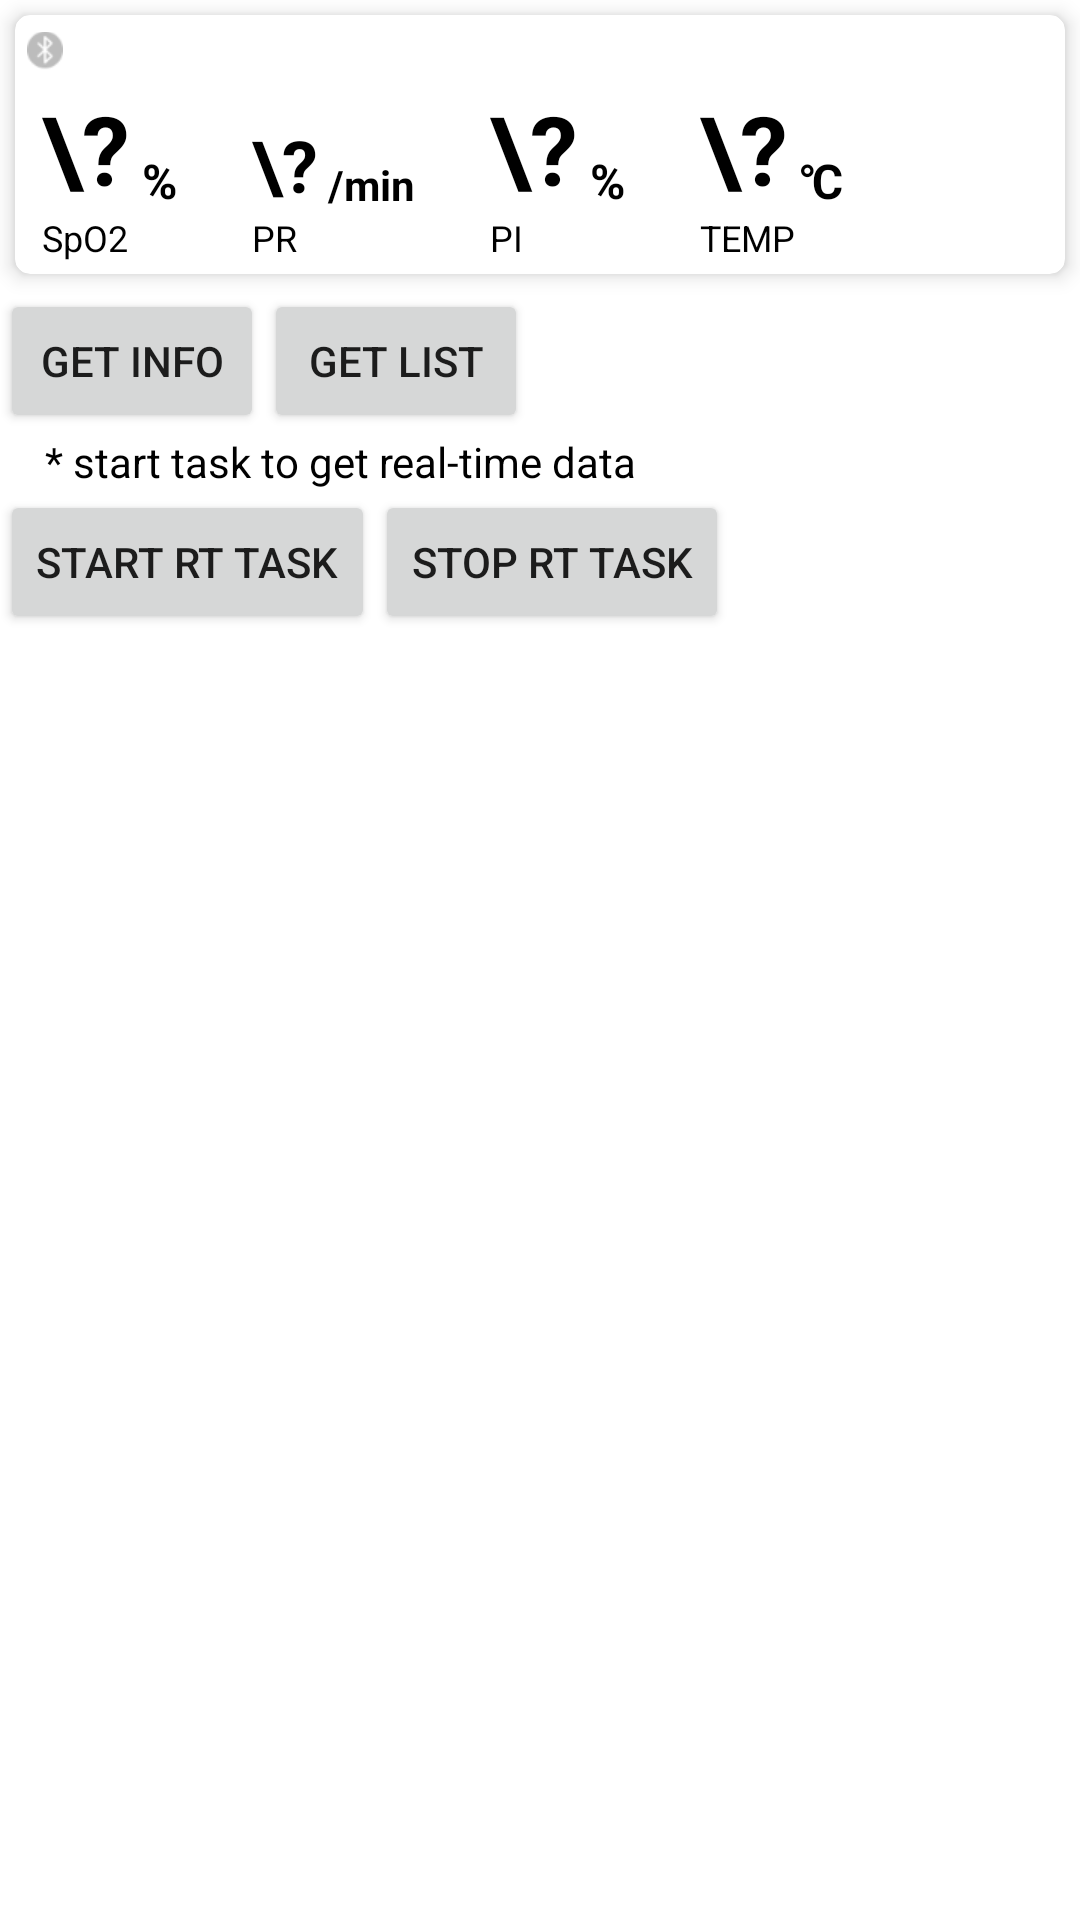

Produce the Android XML layout that renders to this screen, including the resource entries it uses.
<!-- AndroidManifest.xml: application theme Theme.LepuDemo -->
<!-- res/layout/activity_checkme_pod.xml -->
<?xml version="1.0" encoding="utf-8"?>
<androidx.constraintlayout.widget.ConstraintLayout
    xmlns:android="http://schemas.android.com/apk/res/android"
    xmlns:app="http://schemas.android.com/apk/res-auto"
    android:layout_width="match_parent"
    android:layout_height="match_parent">

    <LinearLayout
        android:layout_width="match_parent"
        android:layout_height="wrap_content"
        android:orientation="vertical"
        app:layout_constraintEnd_toEndOf="parent"
        app:layout_constraintStart_toStartOf="parent"
        app:layout_constraintTop_toTopOf="parent">

        
        <androidx.cardview.widget.CardView
            android:id="@+id/oxy_layout"
            android:layout_width="match_parent"
            android:layout_height="wrap_content"
            android:layout_marginVertical="5dp"
            android:layout_marginHorizontal="5dp"
            style="@style/common_card">

            <androidx.constraintlayout.widget.ConstraintLayout
                android:layout_width="match_parent"
                android:layout_height="match_parent"
                android:padding="4dp">

                <androidx.constraintlayout.widget.ConstraintLayout
                    android:id="@+id/oxy_info"
                    android:layout_width="match_parent"
                    android:layout_height="wrap_content"
                    android:layout_marginBottom="20dp"
                    app:layout_constraintEnd_toEndOf="parent"
                    app:layout_constraintStart_toStartOf="parent"
                    app:layout_constraintTop_toTopOf="parent">

                    <ImageView
                        android:id="@+id/oxy_ble_state"
                        android:layout_width="wrap_content"
                        android:layout_height="16dp"
                        android:src="@mipmap/bluetooth_error"
                        app:layout_constraintStart_toStartOf="parent"
                        app:layout_constraintTop_toTopOf="parent" />
                    <TextView
                        android:id="@+id/ble_name"
                        android:layout_width="wrap_content"
                        android:layout_height="wrap_content"
                        android:textColor="@color/black"
                        app:layout_constraintEnd_toEndOf="parent"
                        app:layout_constraintTop_toTopOf="parent"/>
                </androidx.constraintlayout.widget.ConstraintLayout>

                <TextView
                    android:id="@+id/tv_oxy"
                    android:text="\?"
                    android:textSize="32sp"
                    android:textColor="@color/black"
                    android:textStyle="bold"
                    android:layout_marginStart="5dp"
                    android:layout_width="wrap_content"
                    android:layout_height="wrap_content"
                    android:layout_marginTop="@dimen/dp_10"
                    app:layout_constraintTop_toBottomOf="@id/oxy_info"
                    app:layout_constraintStart_toStartOf="parent"/>

                <TextView
                    android:id="@+id/tv_oxy_unit"
                    android:layout_width="wrap_content"
                    android:layout_height="wrap_content"
                    android:textColor="@color/black"
                    android:textStyle="bold"
                    android:textSize="16sp"
                    android:text=" %"
                    app:layout_constraintBottom_toBottomOf="@id/tv_oxy"
                    app:layout_constraintStart_toEndOf="@id/tv_oxy"/>

                <TextView
                    android:id="@+id/tv_pr"
                    android:text="\?"
                    android:textSize="24sp"
                    android:textColor="@color/black"
                    android:textStyle="bold"
                    android:layout_marginStart="25dp"
                    android:layout_width="wrap_content"
                    android:layout_height="wrap_content"
                    app:layout_constraintBottom_toBottomOf="@id/tv_oxy"
                    app:layout_constraintStart_toEndOf="@id/tv_oxy_unit"/>

                <TextView
                    android:id="@+id/tv_pr_unit"
                    android:layout_width="wrap_content"
                    android:layout_height="wrap_content"
                    android:textColor="@color/black"
                    android:textStyle="bold"
                    android:textSize="14sp"
                    android:text=" /min"
                    app:layout_constraintBottom_toBottomOf="@id/tv_oxy"
                    app:layout_constraintStart_toEndOf="@id/tv_pr"/>

                <TextView
                    android:id="@+id/tv_pi"
                    android:text="\?"
                    android:textSize="32sp"
                    android:textColor="@color/black"
                    android:textStyle="bold"
                    android:layout_marginStart="25dp"
                    android:layout_width="wrap_content"
                    android:layout_height="wrap_content"
                    app:layout_constraintBottom_toBottomOf="@id/tv_pr"
                    app:layout_constraintStart_toEndOf="@id/tv_pr_unit"/>

                <TextView
                    android:id="@+id/tv_pi_unit"
                    android:layout_width="wrap_content"
                    android:layout_height="wrap_content"
                    android:textColor="@color/black"
                    android:textStyle="bold"
                    android:textSize="16sp"
                    android:text=" %"
                    app:layout_constraintBottom_toBottomOf="@id/tv_pr"
                    app:layout_constraintStart_toEndOf="@id/tv_pi"/>

                <TextView
                    android:id="@+id/tv_temp"
                    android:text="\?"
                    android:textSize="32sp"
                    android:textColor="@color/black"
                    android:textStyle="bold"
                    android:layout_marginStart="25dp"
                    android:layout_width="wrap_content"
                    android:layout_height="wrap_content"
                    app:layout_constraintBottom_toBottomOf="@id/tv_pi"
                    app:layout_constraintStart_toEndOf="@id/tv_pi_unit"/>

                <TextView
                    android:id="@+id/tv_temp_unit"
                    android:layout_width="wrap_content"
                    android:layout_height="wrap_content"
                    android:textColor="@color/black"
                    android:textStyle="bold"
                    android:textSize="16sp"
                    android:text=" ℃"
                    app:layout_constraintBottom_toBottomOf="@id/tv_pi"
                    app:layout_constraintStart_toEndOf="@id/tv_temp"/>

                <TextView
                    android:id="@+id/unit_oxy"
                    android:layout_width="wrap_content"
                    android:layout_height="wrap_content"
                    android:textSize="12sp"
                    android:textColor="@color/black"
                    app:layout_constraintTop_toBottomOf="@id/tv_oxy"
                    app:layout_constraintStart_toStartOf="@id/tv_oxy"
                    android:text="SpO2"/>

                <TextView
                    android:layout_width="wrap_content"
                    android:layout_height="wrap_content"
                    android:textSize="12sp"
                    android:textColor="@color/black"
                    app:layout_constraintTop_toBottomOf="@id/tv_pr"
                    app:layout_constraintStart_toStartOf="@id/tv_pr"
                    android:text="PR"/>

                <TextView
                    android:layout_width="wrap_content"
                    android:layout_height="wrap_content"
                    android:textSize="12sp"
                    android:textColor="@color/black"
                    app:layout_constraintTop_toBottomOf="@id/tv_pi"
                    app:layout_constraintStart_toStartOf="@id/tv_pi"
                    android:text="PI"/>

                <TextView
                    android:layout_width="wrap_content"
                    android:layout_height="wrap_content"
                    android:textSize="12sp"
                    android:textColor="@color/black"
                    app:layout_constraintTop_toBottomOf="@id/tv_temp"
                    app:layout_constraintStart_toStartOf="@id/tv_temp"
                    android:text="TEMP"/>

            </androidx.constraintlayout.widget.ConstraintLayout>
        </androidx.cardview.widget.CardView>
        <LinearLayout
            android:layout_width="match_parent"
            android:layout_height="wrap_content"
            android:layout_marginStart="@dimen/dp_10">
            <Button
                android:id="@+id/get_info"
                android:layout_width="wrap_content"
                android:layout_height="wrap_content"
                android:text="get info"/>
            <Button
                android:id="@+id/get_list"
                android:layout_width="wrap_content"
                android:layout_height="wrap_content"
                android:text="get list"
                android:layout_marginStart="@dimen/dp_10"/>
        </LinearLayout>
        <TextView
            android:layout_width="wrap_content"
            android:layout_height="wrap_content"
            android:textColor="@color/black"
            android:text="* start task to get real-time data"
            android:layout_marginStart="15dp"/>
        <LinearLayout
            android:layout_width="match_parent"
            android:layout_height="wrap_content"
            android:layout_marginStart="@dimen/dp_10">
            <Button
                android:id="@+id/start_rt_task"
                android:layout_width="wrap_content"
                android:layout_height="wrap_content"
                android:text="start rt task"/>
            <Button
                android:id="@+id/stop_rt_task"
                android:layout_width="wrap_content"
                android:layout_height="wrap_content"
                android:text="stop rt task"
                android:layout_marginStart="@dimen/dp_10"/>
        </LinearLayout>
        <androidx.core.widget.NestedScrollView
            android:layout_width="match_parent"
            android:layout_height="match_parent"
            android:layout_margin="15dp">
            <TextView
                android:id="@+id/data_log"
                android:layout_width="wrap_content"
                android:layout_height="wrap_content"
                android:textColor="@color/black"/>
        </androidx.core.widget.NestedScrollView>
    </LinearLayout>

</androidx.constraintlayout.widget.ConstraintLayout>
<!-- resources referenced by this layout -->
<resources>
  <color name="black">#FF000000</color>
  <!-- mipmap bluetooth_error: png bitmap (mipmap-xhdpi, 1090 bytes) -->
  <style name="common_card" parent="CardView">
          <item name="cardElevation">4dp</item>
          <item name="cardCornerRadius">5dp</item>
      </style>
  <style name="Theme.LepuDemo" parent="Theme.MaterialComponents.DayNight.DarkActionBar">
          
          <item name="colorPrimary">@color/purple_500</item>
          <item name="colorPrimaryVariant">@color/purple_700</item>
          <item name="colorOnPrimary">@color/white</item>
          
          <item name="colorSecondary">@color/teal_200</item>
          <item name="colorSecondaryVariant">@color/teal_700</item>
          <item name="colorOnSecondary">@color/black</item>
          
          <item name="android:statusBarColor" tools:targetApi="l">?attr/colorPrimaryVariant</item>
          
      </style>
  <color name="purple_500">#FF6200EE</color>
  <color name="purple_700">#FF3700B3</color>
  <color name="white">#FFFFFFFF</color>
  <color name="teal_200">#FF03DAC5</color>
  <color name="teal_700">#FF018786</color>
</resources>
